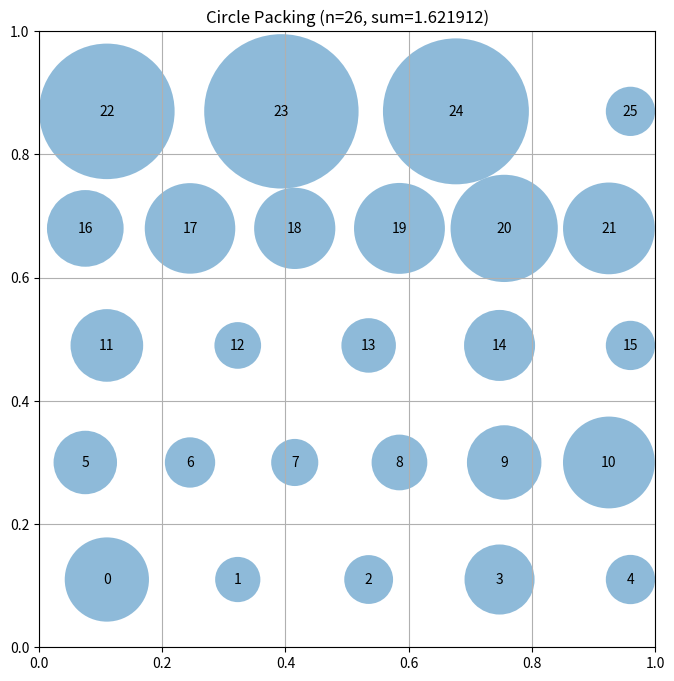

Here is the Python script that generated this plot:
# EVOLVE-BLOCK-START
"""Hexagonal grid circle packing for n=26 circles in unit square"""
import numpy as np

def construct_packing():
    """Hexagonal-inspired packing with 5 rows: 5-6-5-6-4 pattern."""
    n = 26
    centers = np.zeros((n, 2))
    idx = 0
    dy = 0.19  # vertical spacing between rows
    y_pos = [0.11, 0.30, 0.49, 0.68, 0.87]
    counts = [5, 6, 5, 6, 4]
    for row, (y, cnt) in enumerate(zip(y_pos, counts)):
        dx = 0.85 / max(cnt - 1, 1)
        x0 = 0.075 if cnt == 6 else 0.11
        for i in range(cnt):
            centers[idx] = [x0 + i * dx, y]
            idx += 1
    radii = compute_max_radii(centers)
    return centers, radii, np.sum(radii)

def compute_max_radii(centers):
    """Compute max radii with iterative equilibrium."""
    n = centers.shape[0]
    radii = np.array([min(c[0], c[1], 1-c[0], 1-c[1]) for c in centers])
    for _ in range(50):
        for i in range(n):
            for j in range(i+1, n):
                d = np.linalg.norm(centers[i] - centers[j])
                if radii[i] + radii[j] > d:
                    s = d / (radii[i] + radii[j])
                    radii[i], radii[j] = radii[i]*s, radii[j]*s
    return radii


# EVOLVE-BLOCK-END


# This part remains fixed (not evolved)
def run_packing():
    """Run the circle packing constructor for n=26"""
    centers, radii, sum_radii = construct_packing()
    return centers, radii, sum_radii


def visualize(centers, radii):
    """
    Visualize the circle packing

    Args:
        centers: np.array of shape (n, 2) with (x, y) coordinates
        radii: np.array of shape (n) with radius of each circle
    """
    import matplotlib.pyplot as plt
    from matplotlib.patches import Circle

    fig, ax = plt.subplots(figsize=(8, 8))

    # Draw unit square
    ax.set_xlim(0, 1)
    ax.set_ylim(0, 1)
    ax.set_aspect("equal")
    ax.grid(True)

    # Draw circles
    for i, (center, radius) in enumerate(zip(centers, radii)):
        circle = Circle(center, radius, alpha=0.5)
        ax.add_patch(circle)
        ax.text(center[0], center[1], str(i), ha="center", va="center")

    plt.title(f"Circle Packing (n={len(centers)}, sum={sum(radii):.6f})")
    plt.show()


if __name__ == "__main__":
    centers, radii, sum_radii = run_packing()
    print(f"Sum of radii: {sum_radii}")
    # AlphaEvolve improved this to 2.635

    # Uncomment to visualize:
    visualize(centers, radii)
